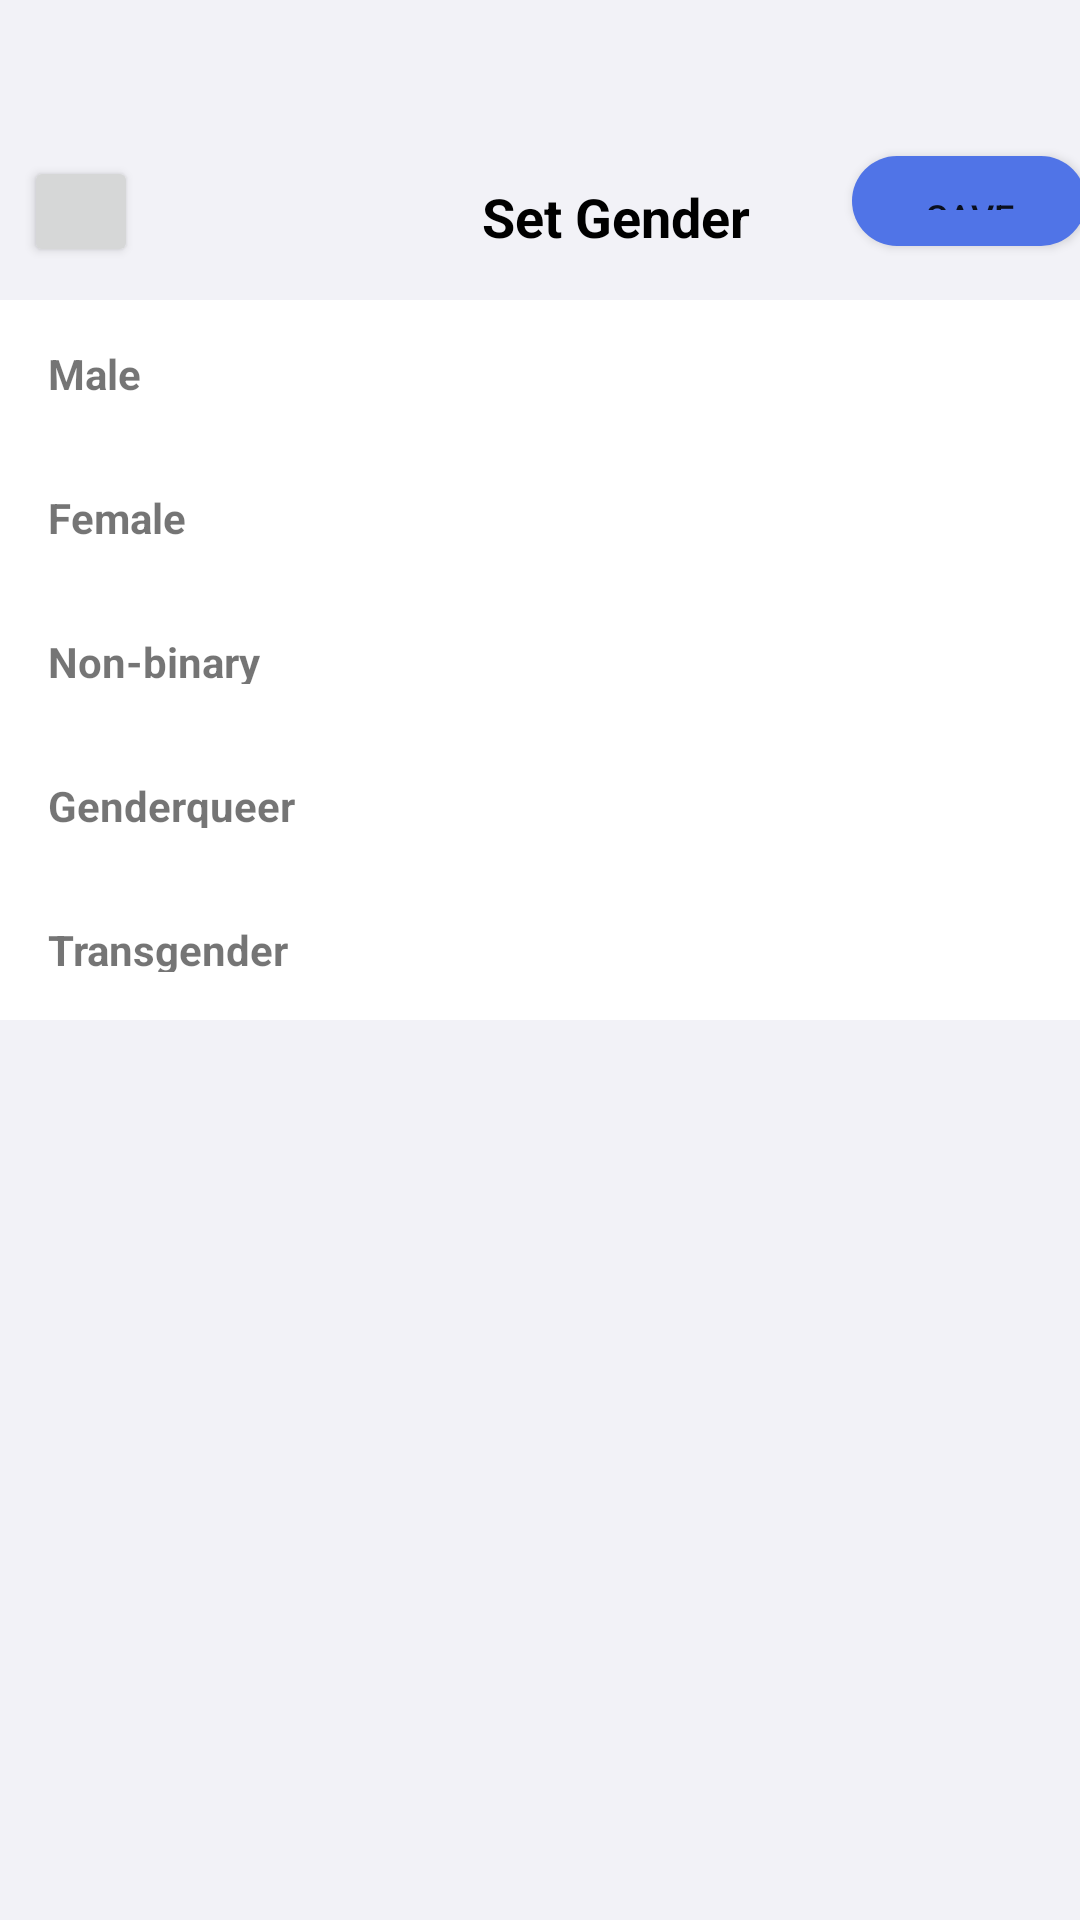

Write the Android layout XML for this screen, with the resource values it uses.
<!-- AndroidManifest.xml: application theme Theme.CardCase2 -->
<!-- res/layout/fragment_gender.xml -->
<?xml version="1.0" encoding="utf-8"?>
<FrameLayout xmlns:android="http://schemas.android.com/apk/res/android"
    xmlns:app="http://schemas.android.com/apk/res-auto"
    xmlns:tools="http://schemas.android.com/tools"
    android:layout_width="match_parent"
    android:layout_height="match_parent"
    android:id="@+id/genderFragment"
    tools:context=".foreground.GenderFragment">

    <androidx.constraintlayout.widget.ConstraintLayout
        android:layout_width="match_parent"
        android:layout_height="match_parent"
        android:background="#F2F2F7">

        <Button
            android:id="@+id/gonext"
            style="@style/MyButtonStyle"
            android:layout_width="78dp"
            android:layout_height="30dp"
            android:layout_marginStart="284dp"
            android:layout_marginTop="52dp"
            android:background="@drawable/rounded_button"
            android:text="Save"
            android:textSize="12sp"
            app:layout_constraintStart_toStartOf="parent"
            app:layout_constraintTop_toTopOf="parent" />


        <TextView
            android:id="@+id/textView300"
            android:layout_width="119dp"
            android:layout_height="20dp"
            android:layout_marginStart="146dp"
            android:layout_marginTop="60dp"
            android:text="Set Gender"
            android:gravity="center"
            android:textColor="#000000"
            android:textSize="18sp"
            android:textStyle="bold"
            app:layout_constraintStart_toStartOf="parent"
            app:layout_constraintTop_toTopOf="parent" />

        <Button
            android:id="@+id/backLast"
            android:layout_width="38dp"
            android:layout_height="37dp"
            android:layout_marginStart="8dp"
            android:layout_marginTop="52dp"
            android:src="@drawable/ion_chevron_back"
            app:layout_constraintStart_toStartOf="parent"
            app:layout_constraintTop_toTopOf="parent" />

        <LinearLayout
            android:layout_width="match_parent"
            android:layout_height="match_parent"
            android:layout_marginTop="100dp"
            android:orientation="vertical"
            app:layout_constraintTop_toTopOf="parent">

            <androidx.constraintlayout.widget.ConstraintLayout
                android:id="@+id/layout1"
                android:layout_width="match_parent"
                android:layout_height="48dp"
                android:background="#FFFFFF">

                <ImageView
                    android:id="@+id/check1"
                    android:layout_width="21dp"
                    android:layout_height="21dp"
                    android:layout_marginStart="340dp"
                    android:layout_marginTop="14dp"
                    android:src="@drawable/check_01"
                    app:layout_constraintStart_toStartOf="parent"
                    app:layout_constraintTop_toTopOf="parent" />

                <TextView
                    android:id="@+id/textView16"
                    android:layout_width="150dp"
                    android:layout_height="17dp"
                    android:layout_marginStart="16dp"
                    android:layout_marginTop="15dp"
                    android:text="Male"
                    android:textStyle="bold"
                    app:layout_constraintStart_toStartOf="parent"
                    app:layout_constraintTop_toTopOf="parent" />
            </androidx.constraintlayout.widget.ConstraintLayout>


            <androidx.constraintlayout.widget.ConstraintLayout
                android:id="@+id/layout2"
                android:layout_width="match_parent"
                android:layout_height="48dp"
                android:background="#FFFFFF">

                <ImageView
                    android:id="@+id/check2"
                    android:layout_width="21dp"
                    android:layout_height="21dp"
                    android:layout_marginStart="340dp"
                    android:layout_marginTop="14dp"
                    android:src="@drawable/check_01"
                    app:layout_constraintStart_toStartOf="parent"
                    app:layout_constraintTop_toTopOf="parent" />

                <TextView
                    android:id="@+id/textView17"
                    android:layout_width="150dp"
                    android:layout_height="17dp"
                    android:layout_marginStart="16dp"
                    android:layout_marginTop="15dp"
                    android:text="Female"
                    android:textStyle="bold"
                    app:layout_constraintStart_toStartOf="parent"
                    app:layout_constraintTop_toTopOf="parent" />
            </androidx.constraintlayout.widget.ConstraintLayout>

            <androidx.constraintlayout.widget.ConstraintLayout
                android:id="@+id/layout3"
                android:layout_width="match_parent"
                android:layout_height="48dp"
                android:background="#FFFFFF">

                <ImageView
                    android:id="@+id/check3"
                    android:layout_width="21dp"
                    android:layout_height="21dp"
                    android:layout_marginStart="340dp"
                    android:layout_marginTop="14dp"
                    android:src="@drawable/check_01"
                    app:layout_constraintStart_toStartOf="parent"
                    app:layout_constraintTop_toTopOf="parent" />

                <TextView
                    android:id="@+id/textView18"
                    android:layout_width="150dp"
                    android:layout_height="17dp"
                    android:layout_marginStart="16dp"
                    android:layout_marginTop="15dp"
                    android:text="Non-binary"
                    android:textStyle="bold"
                    app:layout_constraintStart_toStartOf="parent"
                    app:layout_constraintTop_toTopOf="parent" />
            </androidx.constraintlayout.widget.ConstraintLayout>

            <androidx.constraintlayout.widget.ConstraintLayout
                android:id="@+id/layout4"
                android:layout_width="match_parent"
                android:layout_height="48dp"
                android:background="#FFFFFF">

                <ImageView
                    android:id="@+id/check4"
                    android:layout_width="21dp"
                    android:layout_height="21dp"
                    android:layout_marginStart="340dp"
                    android:layout_marginTop="14dp"
                    android:src="@drawable/check_01"
                    app:layout_constraintStart_toStartOf="parent"
                    app:layout_constraintTop_toTopOf="parent" />

                <TextView
                    android:id="@+id/textView19"
                    android:layout_width="150dp"
                    android:layout_height="17dp"
                    android:layout_marginStart="16dp"
                    android:layout_marginTop="15dp"
                    android:text="Genderqueer"
                    android:textStyle="bold"
                    app:layout_constraintStart_toStartOf="parent"
                    app:layout_constraintTop_toTopOf="parent" />
            </androidx.constraintlayout.widget.ConstraintLayout>

            <androidx.constraintlayout.widget.ConstraintLayout
                android:id="@+id/layout5"
                android:layout_width="match_parent"
                android:layout_height="48dp"
                android:background="#FFFFFF">

                <ImageView
                    android:id="@+id/check5"
                    android:layout_width="21dp"
                    android:layout_height="21dp"
                    android:layout_marginStart="340dp"
                    android:layout_marginTop="14dp"
                    android:src="@drawable/check_01"
                    app:layout_constraintStart_toStartOf="parent"
                    app:layout_constraintTop_toTopOf="parent" />

                <TextView
                    android:id="@+id/textView20"
                    android:layout_width="150dp"
                    android:layout_height="17dp"
                    android:layout_marginStart="16dp"
                    android:layout_marginTop="15dp"
                    android:text="Transgender"
                    android:textStyle="bold"
                    app:layout_constraintStart_toStartOf="parent"
                    app:layout_constraintTop_toTopOf="parent" />
            </androidx.constraintlayout.widget.ConstraintLayout>


        </LinearLayout>
    </androidx.constraintlayout.widget.ConstraintLayout>
</FrameLayout>
<!-- resources referenced by this layout -->
<resources>
  <!-- drawable rounded_button (drawable) -->
  <?xml version="1.0" encoding="utf-8"?>
  <shape xmlns:android="http://schemas.android.com/apk/res/android">
      <solid android:color="#5074E7" /> 
      <corners android:radius="50dp" /> 
      <padding
          android:left="12dp"
          android:top="12dp"
          android:right="12dp"
          android:bottom="12dp" />
      <size android:height="48dp" /> 
  </shape>
  <style name="Theme.CardCase2" parent="Theme.MaterialComponents.DayNight.NoActionBar.Bridge">
          
          <item name="colorPrimary">@color/purple_500</item>
          <item name="colorPrimaryVariant">@color/purple_700</item>
          <item name="colorOnPrimary">@color/white</item>
          
          <item name="colorSecondary">@color/teal_200</item>
          <item name="colorSecondaryVariant">@color/teal_700</item>
          <item name="colorOnSecondary">@color/black</item>
          
          <item name="android:statusBarColor">?attr/colorPrimaryVariant</item>
          
      </style>
  <!-- not gathered from this repository: default colours our renderer supplied (Android Studio template values) -->
  <color name="purple_500">#FF6200EE</color>
  <color name="purple_700">#FF3700B3</color>
  <color name="teal_200">#FF03DAC5</color>
  <color name="teal_700">#FF018786</color>
  <color name="black">#FF000000</color>
  <color name="white">#FFFFFFFF</color>
</resources>
